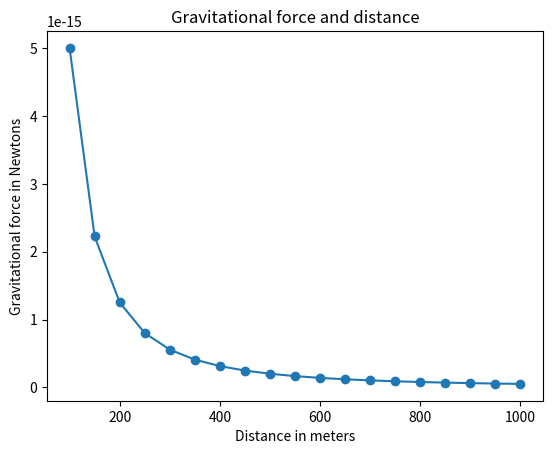

Source code (Python):
import matplotlib.pyplot as plt

def draw_graph(x, y):
	plt.plot(x, y, marker='o')
	plt.xlabel('Distance in meters')
	plt.ylabel('Gravitational force in Newtons')
	plt.title('Gravitational force and distance')
	plt.show()

def generate_F_r():
	r = range(100, 1001, 50)
	F = []
	G = 6.674*(10**-11)
	mass1 = 0.5
	mass2 = 1.5

	for dist in r:
		force = G*(mass1*mass2)/(dist**2)
		F.append(force)

	draw_graph(r, F)

if __name__ == '__main__':
	generate_F_r()